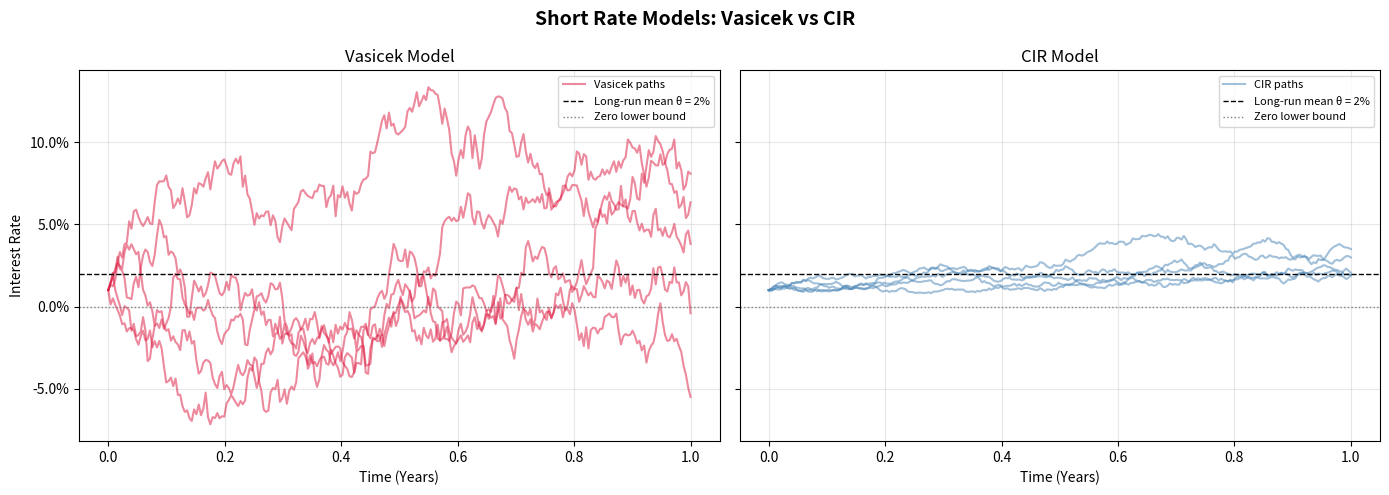
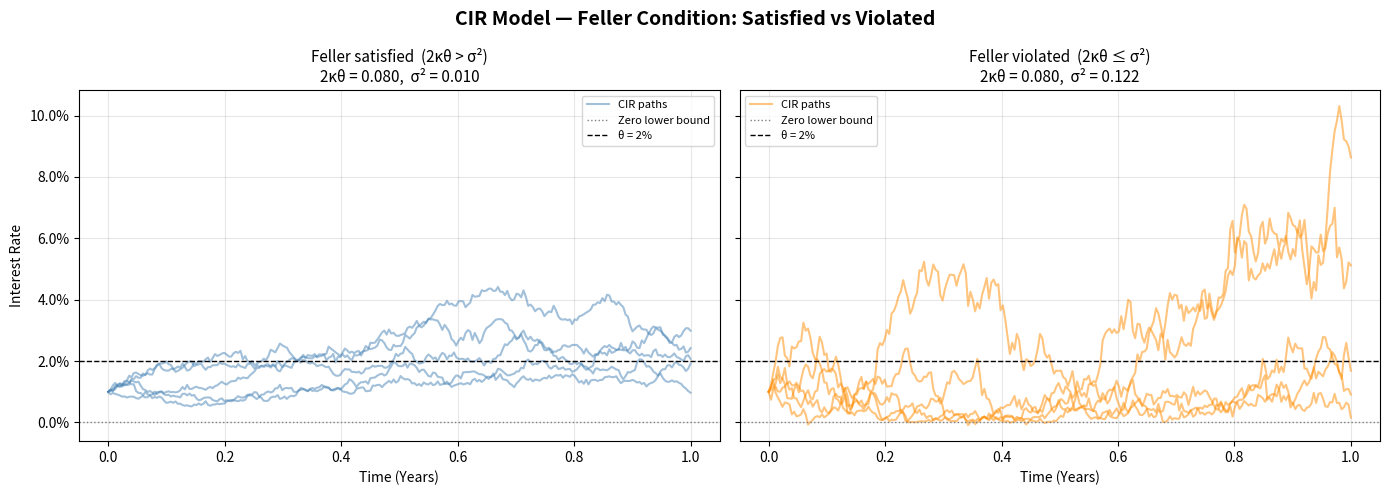

Recreate these plots in Python, in order.
import numpy as np
import matplotlib.pyplot as plt
import matplotlib.ticker as mticker
import os

# Create assets directory if it doesn't exist
os.makedirs("assets", exist_ok=True)

class ShortRateModel:
    """Base class for short rate models."""
    def __init__(self, r0, kappa, theta, sigma, T, dt):
        self.r0 = r0          # Initial interest rate
        self.kappa = kappa    # Speed of mean reversion
        self.theta = theta    # Long-term mean level
        self.sigma = sigma    # Volatility parameter
        self.T = T            # Time horizon in years
        self.dt = dt          # Time step (e.g., 1/252 for daily)
        self.n_steps = int(T / dt)
        self.t = np.linspace(0, T, self.n_steps)

class Vasicek(ShortRateModel):
    def simulate(self):
        rates = np.zeros(self.n_steps)
        rates[0] = self.r0
        for i in range(1, self.n_steps):
            # Formula: dr = kappa * (theta - r) * dt + sigma * dW
            dr = self.kappa * (self.theta - rates[i-1]) * self.dt + \
                 self.sigma * np.sqrt(self.dt) * np.random.normal()
            rates[i] = rates[i-1] + dr
        return rates

class CIR(ShortRateModel):
    def simulate(self):
        rates = np.zeros(self.n_steps)
        rates[0] = self.r0
        for i in range(1, self.n_steps):
            # Formula: dr = kappa * (theta - r) * dt + sigma * sqrt(r) * dW
            # We use max(rates[i-1], 0) to prevent numerical errors with sqrt
            prev_r = max(rates[i-1], 0)
            dr = self.kappa * (self.theta - prev_r) * self.dt + \
                 self.sigma * np.sqrt(prev_r) * np.sqrt(self.dt) * np.random.normal()
            rates[i] = prev_r + dr
        return rates

def plot_comparison(params, n_paths=5, seed=42):
    """
    Figure 1 — Vasicek vs CIR: multi-path comparison.
    Saved to assets/vasicek_vs_cir.png
    """
    np.random.seed(seed)
    v_model = Vasicek(**params)
    c_model = CIR(**params)

    fig, axes = plt.subplots(1, 2, figsize=(14, 5), sharey=True)
    fig.suptitle("Short Rate Models: Vasicek vs CIR", fontsize=14, fontweight="bold")

    for i in range(n_paths):
        v_path = v_model.simulate()
        c_path = c_model.simulate()
        axes[0].plot(v_model.t, v_path * 100, color="crimson", alpha=0.5,
                     label="Vasicek paths" if i == 0 else "")
        axes[1].plot(c_model.t, c_path * 100, color="steelblue", alpha=0.5,
                     label="CIR paths" if i == 0 else "")

    for ax, title in zip(axes, ["Vasicek Model", "CIR Model"]):
        ax.axhline(y=params["theta"] * 100, color="black", linestyle="--",
                   linewidth=1, label=f"Long-run mean θ = {params['theta']*100:.0f}%")
        ax.axhline(y=0, color="gray", linestyle=":", linewidth=1, label="Zero lower bound")
        ax.set_title(title, fontsize=12)
        ax.set_xlabel("Time (Years)")
        ax.yaxis.set_major_formatter(mticker.FuncFormatter(lambda x, _: f"{x:.1f}%"))
        ax.legend(fontsize=8)
        ax.grid(True, alpha=0.3)

    axes[0].set_ylabel("Interest Rate")
    plt.tight_layout()
    plt.savefig("assets/vasicek_vs_cir.png", dpi=150, bbox_inches="tight")
    print("Saved: assets/vasicek_vs_cir.png")
    plt.show()

def plot_feller_condition(params_ok, params_violated, n_paths=5, seed=42):
    """
    Figure 2 — CIR: Feller condition satisfied vs violated.
    Saved to assets/cir_feller_condition.png
    """
    np.random.seed(seed)
    fig, axes = plt.subplots(1, 2, figsize=(14, 5), sharey=True)
    fig.suptitle("CIR Model — Feller Condition: Satisfied vs Violated",
                 fontsize=14, fontweight="bold")

    for p, ax, label, color in zip(
        [params_ok, params_violated],
        axes,
        ["Feller satisfied  (2κθ > σ²)", "Feller violated  (2κθ ≤ σ²)"],
        ["steelblue", "darkorange"]
    ):
        model = CIR(**p)
        feller_val = 2 * p["kappa"] * p["theta"]
        sigma2 = p["sigma"] ** 2
        subtitle = f"2κθ = {feller_val:.3f},  σ² = {sigma2:.3f}"

        for i in range(n_paths):
            path = model.simulate()
            ax.plot(model.t, path * 100, color=color, alpha=0.5,
                    label="CIR paths" if i == 0 else "")

        ax.axhline(y=0, color="gray", linestyle=":", linewidth=1, label="Zero lower bound")
        ax.axhline(y=p["theta"] * 100, color="black", linestyle="--",
                   linewidth=1, label=f"θ = {p['theta']*100:.0f}%")
        ax.set_title(f"{label}\n{subtitle}", fontsize=11)
        ax.set_xlabel("Time (Years)")
        ax.yaxis.set_major_formatter(mticker.FuncFormatter(lambda x, _: f"{x:.1f}%"))
        ax.legend(fontsize=8)
        ax.grid(True, alpha=0.3)

    axes[0].set_ylabel("Interest Rate")
    plt.tight_layout()
    plt.savefig("assets/cir_feller_condition.png", dpi=150, bbox_inches="tight")
    print("Saved: assets/cir_feller_condition.png")
    plt.show()

def main():
    # --- Parameters: Feller condition satisfied ---
    params = {
        "r0": 0.01,    # 1% initial rate
        "kappa": 2.0,  # Strong mean reversion
        "theta": 0.02, # 2% long-run mean
        "sigma": 0.1,  # Volatility
        "T": 1.0,      # 1-year horizon
        "dt": 1/252    # Daily steps
    }

    # --- Parameters: Feller condition violated (high sigma) ---
    params_feller_violated = {**params, "sigma": 0.35}

    # Check Feller condition
    feller_ok = 2 * params["kappa"] * params["theta"] > params["sigma"] ** 2
    feller_violated = 2 * params_feller_violated["kappa"] * params_feller_violated["theta"] > params_feller_violated["sigma"] ** 2
    print(f"Feller condition satisfied (base params):     {feller_ok}")
    print(f"Feller condition satisfied (high sigma):      {feller_violated}")

    # Generate and save figures
    plot_comparison(params, n_paths=5)
    plot_feller_condition(params, params_feller_violated, n_paths=5)

if __name__ == "__main__":
    main()
